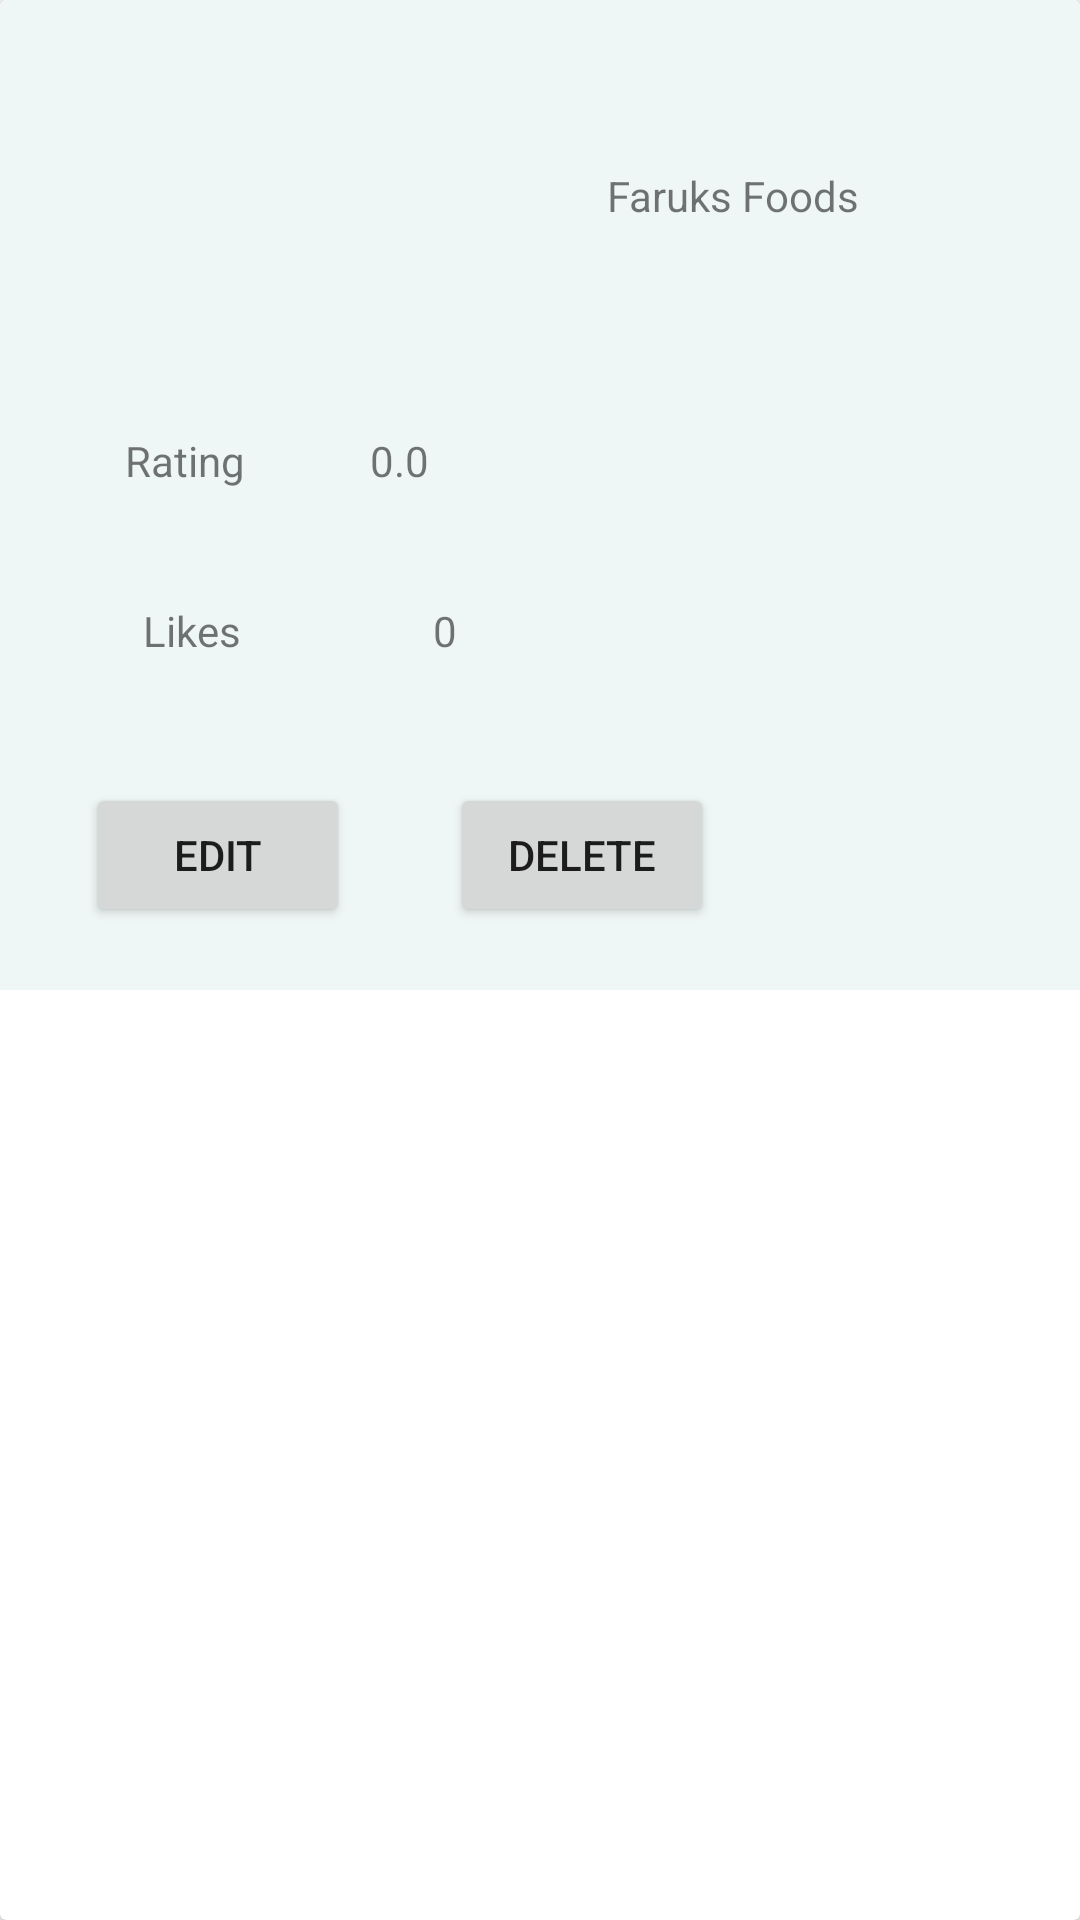

Write the Android layout XML for this screen, with the resource values it uses.
<!-- AndroidManifest.xml: application theme AppTheme -->
<!-- res/layout/cards_for_myrecipe.xml -->
<?xml version="1.0" encoding="utf-8"?>
<layout xmlns:app="http://schemas.android.com/apk/res-auto"
    xmlns:tools="http://schemas.android.com/tools"
    xmlns:android="http://schemas.android.com/apk/res/android"
    >
    <data>

    </data>
<androidx.cardview.widget.CardView
    android:id="@+id/card_for_myrecipelisted"
    android:layout_width="match_parent"
    android:layout_height="wrap_content">

    <androidx.constraintlayout.widget.ConstraintLayout
        android:layout_width="match_parent"
        android:layout_height="wrap_content"
        android:background="#EFF6F6">

        <TextView
            android:id="@+id/foodstitlemyrecipe"
            android:layout_width="179dp"
            android:layout_height="wrap_content"
            android:padding="30dp"
            android:text="Faruks Foods"
            android:textAlignment="center"
            app:layout_constraintBottom_toTopOf="@+id/guideline33"
            app:layout_constraintEnd_toEndOf="parent"
            app:layout_constraintStart_toStartOf="@+id/guideline35"
            app:layout_constraintTop_toTopOf="parent" />

        <ImageView
            android:id="@+id/imageprofilemyrecipe"
            android:layout_width="119dp"
            android:layout_height="106dp"
            android:layout_marginStart="16dp"
            android:layout_marginTop="24dp"
            app:layout_constraintBottom_toTopOf="@+id/guideline33"
            app:layout_constraintEnd_toStartOf="@+id/guideline35"
            app:layout_constraintHorizontal_bias="0.0"
            app:layout_constraintStart_toStartOf="parent"
            app:layout_constraintTop_toTopOf="parent"
            app:layout_constraintVertical_bias="0.0" />

        <TextView
            android:id="@+id/ratingmyrecipe"
            android:layout_width="45dp"
            android:layout_height="22dp"
            android:text="Rating :"
            app:layout_constraintBottom_toTopOf="@+id/guideline34"
            app:layout_constraintEnd_toStartOf="@+id/guideline35"
            app:layout_constraintStart_toStartOf="parent"
            app:layout_constraintTop_toTopOf="@+id/guideline33" />

        <TextView
            android:id="@+id/ratingvaluemyrecipe"
            android:layout_width="62dp"
            android:layout_height="28dp"
            android:layout_marginEnd="196dp"
            android:paddingTop="5dp"
            android:text="0.0"
            android:textAlignment="center"
            app:layout_constraintBottom_toTopOf="@+id/guideline34"
            app:layout_constraintEnd_toEndOf="parent"
            app:layout_constraintHorizontal_bias="1.0"
            app:layout_constraintStart_toStartOf="@+id/guideline35"
            app:layout_constraintTop_toTopOf="@+id/guideline33"
            app:layout_constraintVertical_bias="0.406" />

        <androidx.constraintlayout.widget.Guideline
            android:id="@+id/guideline33"
            android:layout_width="wrap_content"
            android:layout_height="wrap_content"
            android:orientation="horizontal"
            app:layout_constraintEnd_toEndOf="parent"
            app:layout_constraintGuide_percent="0.3939394"
            app:layout_constraintStart_toStartOf="parent" />

        <androidx.constraintlayout.widget.Guideline
            android:id="@+id/guideline34"
            android:layout_width="wrap_content"
            android:layout_height="wrap_content"
            android:orientation="horizontal"
            app:layout_constraintGuide_percent="0.54545456" />

        <Button
            android:id="@+id/edit_button"
            android:layout_width="wrap_content"
            android:layout_height="wrap_content"
            android:text="Edit"
            app:layout_constraintBottom_toBottomOf="parent"
            app:layout_constraintEnd_toEndOf="parent"
            app:layout_constraintHorizontal_bias="0.105"
            app:layout_constraintStart_toStartOf="parent"
            app:layout_constraintTop_toTopOf="@+id/guideline36" />

        <Button
            android:id="@+id/deletebutton"
            android:layout_width="wrap_content"
            android:layout_height="wrap_content"
            android:layout_marginTop="4dp"
            android:text="Delete"
            app:layout_constraintBottom_toBottomOf="parent"
            app:layout_constraintEnd_toEndOf="parent"
            app:layout_constraintHorizontal_bias="0.152"
            app:layout_constraintStart_toStartOf="@+id/guideline35"
            app:layout_constraintTop_toTopOf="@+id/guideline36"
            app:layout_constraintVertical_bias="0.447" />

        <androidx.constraintlayout.widget.Guideline
            android:id="@+id/guideline35"
            android:layout_width="wrap_content"
            android:layout_height="wrap_content"
            android:orientation="vertical"
            app:layout_constraintGuide_percent="0.35523114" />

        <TextView
            android:id="@+id/like_count_yourrcipe"
            android:layout_width="wrap_content"
            android:layout_height="wrap_content"
            android:text="Likes"
            app:layout_constraintBottom_toTopOf="@+id/guideline36"
            app:layout_constraintEnd_toStartOf="@+id/guideline35"
            app:layout_constraintStart_toStartOf="parent"
            app:layout_constraintTop_toTopOf="@+id/guideline34" />

        <TextView
            android:id="@+id/like_count_yourrecipevalue"
            android:layout_width="wrap_content"
            android:layout_height="wrap_content"
            android:text="0"
            app:layout_constraintBottom_toTopOf="@+id/guideline36"
            app:layout_constraintEnd_toEndOf="parent"
            app:layout_constraintHorizontal_bias="0.073"
            app:layout_constraintStart_toStartOf="@+id/guideline35"
            app:layout_constraintTop_toTopOf="@+id/guideline34" />

        <androidx.constraintlayout.widget.Guideline
            android:id="@+id/guideline36"
            android:layout_width="wrap_content"
            android:layout_height="wrap_content"
            android:orientation="horizontal"
            app:layout_constraintGuide_percent="0.72727275" />
    </androidx.constraintlayout.widget.ConstraintLayout>
</androidx.cardview.widget.CardView>
</layout>
<!-- resources referenced by this layout -->
<resources>
  <style name="AppTheme" parent="Theme.AppCompat.Light.DarkActionBar">
          
          <item name="colorPrimary">@color/colorPrimary</item>
          <item name="colorPrimaryDark">@color/colorPrimaryDark</item>
          <item name="colorAccent">@color/colorAccent</item>
      </style>
  <color name="colorPrimary">#6200EE</color>
  <color name="colorPrimaryDark">#3700B3</color>
  <color name="colorAccent">#03DAC5</color>
</resources>
